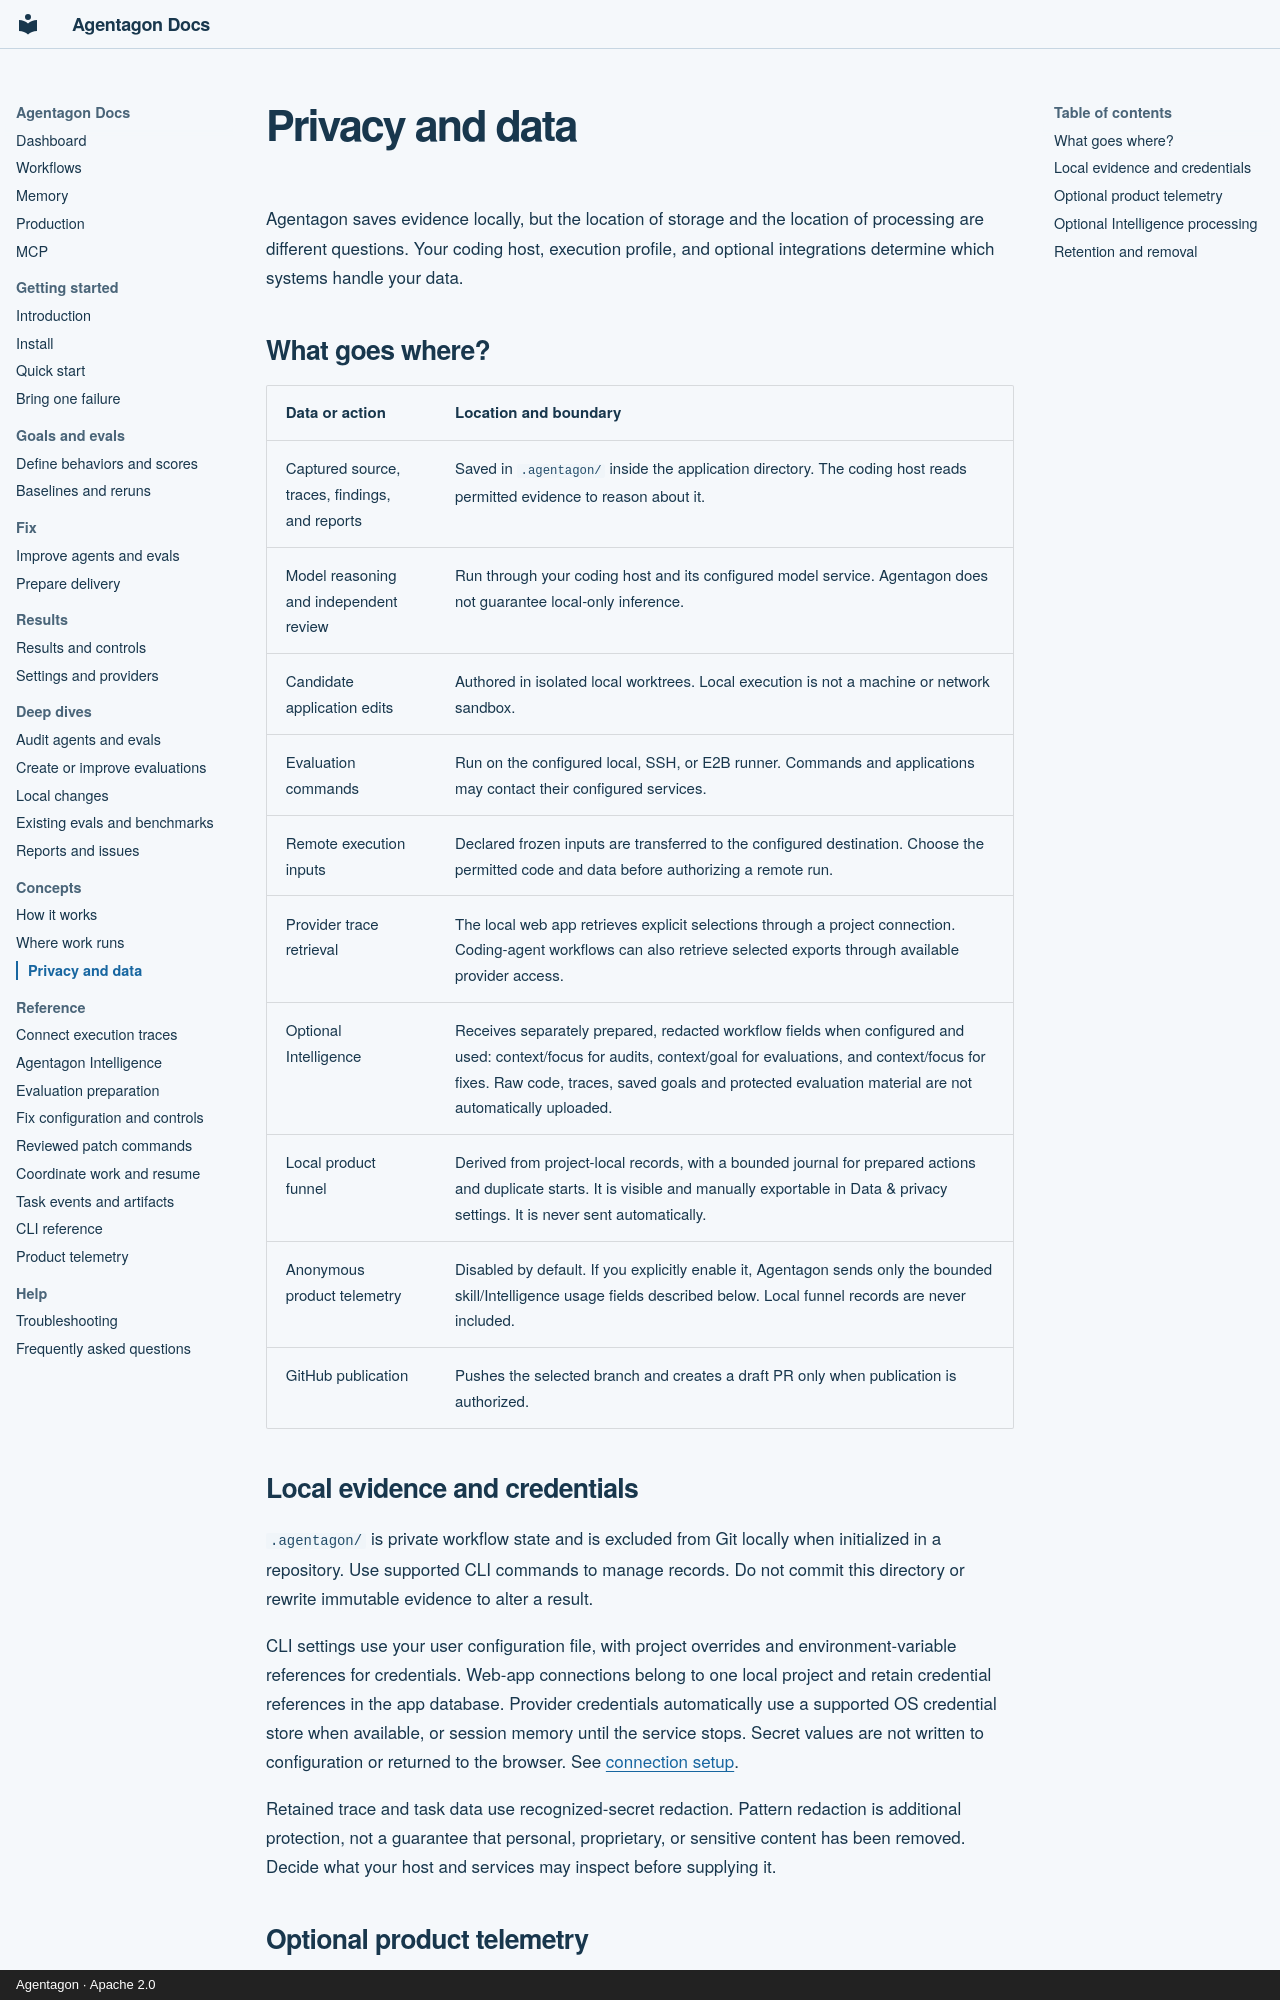

repository: agentagon/agentagon · page: privacy/index.html · generator: mkdocs · copyright: Agentagon · Apache 2.0

# Privacy and data

Agentagon saves evidence locally, but the location of storage and the location of processing are different questions. Your coding host, execution profile, and optional integrations determine which systems handle your data.

## What goes where?

| Data or action | Location and boundary |
|---|---|
| Captured source, traces, findings, and reports | Saved in `.agentagon/` inside the application directory. The coding host reads permitted evidence to reason about it. |
| Model reasoning and independent review | Run through your coding host and its configured model service. Agentagon does not guarantee local-only inference. |
| Candidate application edits | Authored in isolated local worktrees. Local execution is not a machine or network sandbox. |
| Evaluation commands | Run on the configured local, SSH, or E2B runner. Commands and applications may contact their configured services. |
| Remote execution inputs | Declared frozen inputs are transferred to the configured destination. Choose the permitted code and data before authorizing a remote run. |
| Provider trace retrieval | The local web app retrieves explicit selections through a project connection. Coding-agent workflows can also retrieve selected exports through available provider access. |
| Optional Intelligence | Receives separately prepared, redacted workflow fields when configured and used: context/focus for audits, context/goal for evaluations, and context/focus for fixes. Raw code, traces, saved goals and protected evaluation material are not automatically uploaded. |
| Local product funnel | Derived from project-local records, with a bounded journal for prepared actions and duplicate starts. It is visible and manually exportable in Data & privacy settings. It is never sent automatically. |
| Anonymous product telemetry | Disabled by default. If you explicitly enable it, Agentagon sends only the bounded skill/Intelligence usage fields described below. Local funnel records are never included. |
| GitHub publication | Pushes the selected branch and creates a draft PR only when publication is authorized. |

## Local evidence and credentials

`.agentagon/` is private workflow state and is excluded from Git locally when initialized in a repository. Use supported CLI commands to manage records. Do not commit this directory or rewrite immutable evidence to alter a result.

CLI settings use your user configuration file, with project overrides and environment-variable references for credentials. Web-app connections belong to one local project and retain credential references in the app database. Provider credentials automatically use a supported OS credential store when available, or session memory until the service stops. Secret values are not written to configuration or returned to the browser. See [connection setup](app.md).

Retained trace and task data use recognized-secret redaction. Pattern redaction is additional protection, not a guarantee that personal, proprietary, or sensitive content has been removed. Decide what your host and services may inspect before supplying it.
